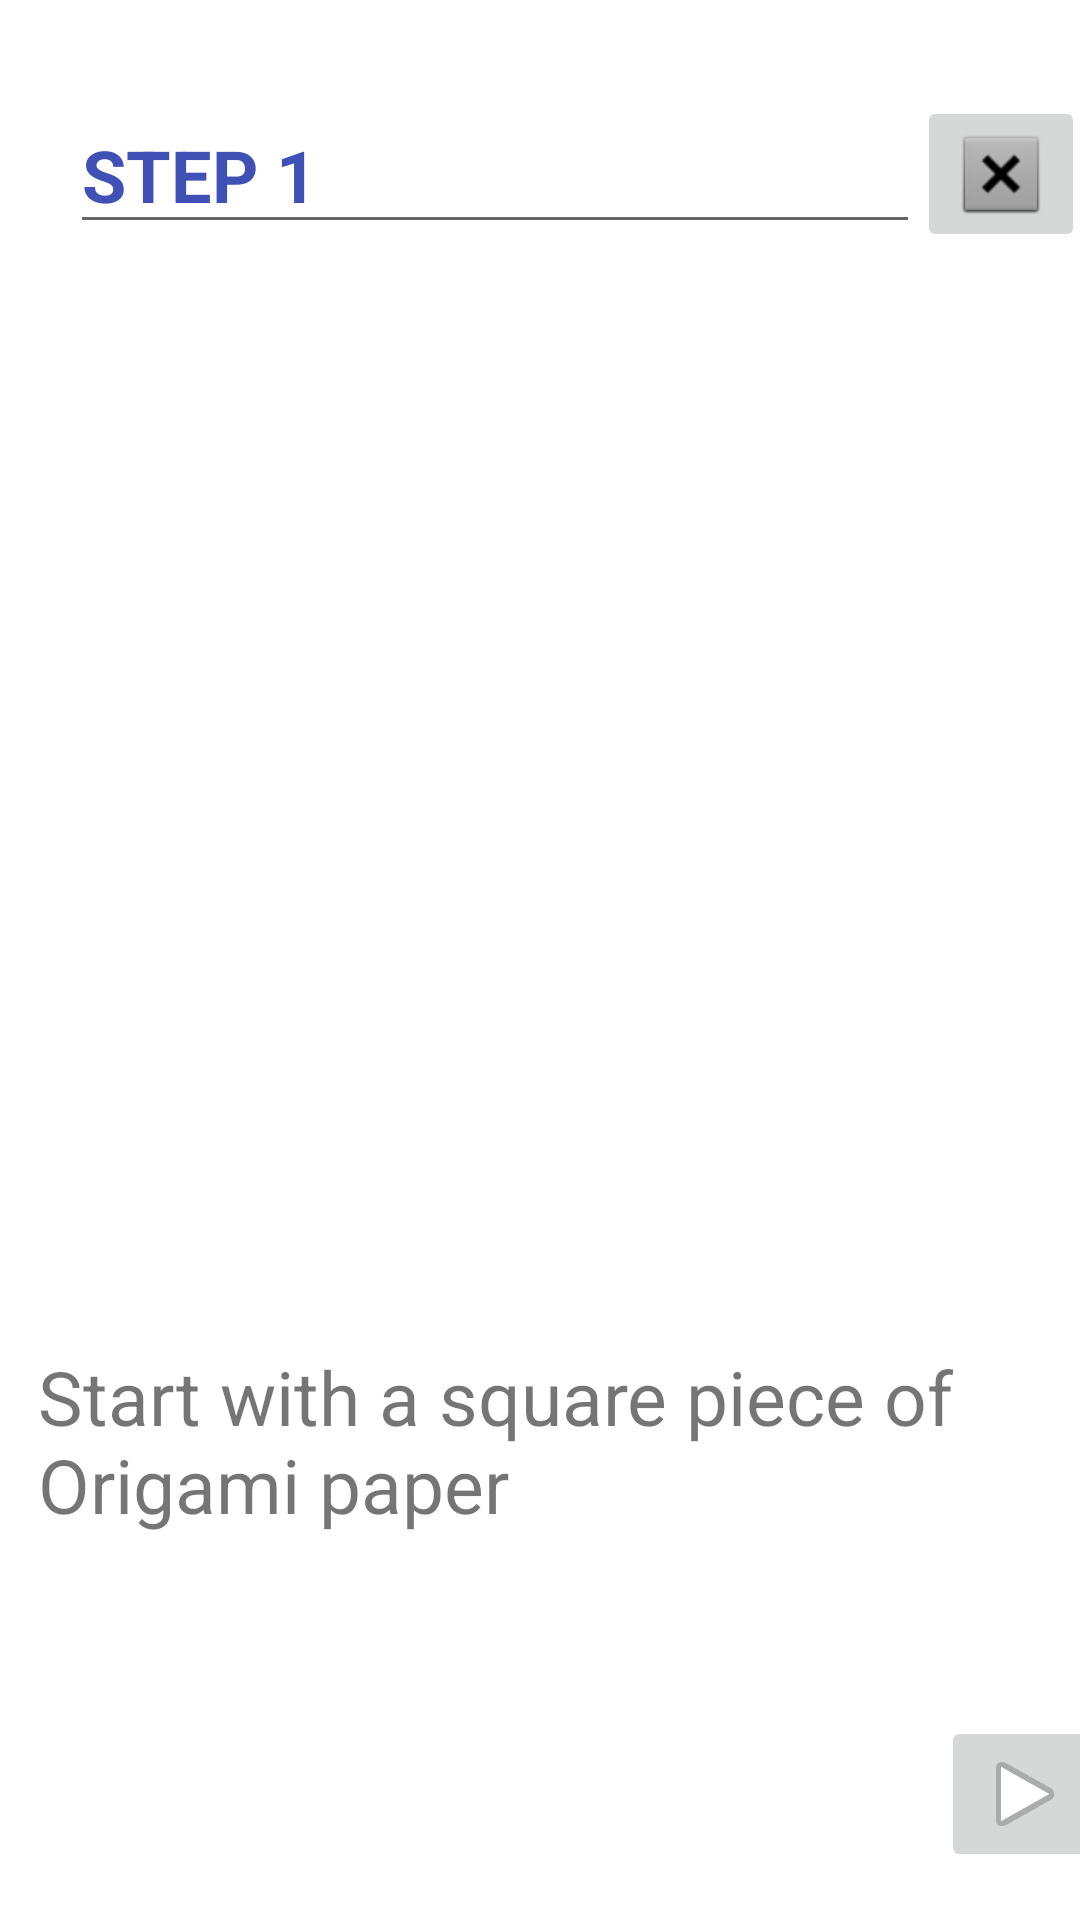

The Android layout XML behind this screen, and the referenced resources:
<!-- AndroidManifest.xml: application theme AppTheme -->
<!-- res/layout/instruction_1.xml -->
<?xml version="1.0" encoding="utf-8"?>
<androidx.constraintlayout.widget.ConstraintLayout xmlns:android="http://schemas.android.com/apk/res/android"
    xmlns:app="http://schemas.android.com/apk/res-auto"
    xmlns:tools="http://schemas.android.com/tools"
    android:id="@+id/linearLayout2"
    android:layout_width="match_parent"
    android:layout_height="match_parent"
    android:orientation="vertical"
    tools:context=".LoginScreen">


    <EditText
        android:id="@+id/editText3"
        android:layout_width="wrap_content"
        android:layout_height="wrap_content"
        android:layout_marginTop="32dp"
        android:ems="10"
        android:inputType="textPersonName"
        android:text="STEP 1"
        android:textColor="#3F51B5"
        android:textSize="24sp"
        android:textStyle="bold"
        app:layout_constraintEnd_toEndOf="parent"
        app:layout_constraintHorizontal_bias="0.304"
        app:layout_constraintStart_toStartOf="parent"
        app:layout_constraintTop_toTopOf="parent" />

    <ImageButton
        android:id="@+id/imageButton"
        android:layout_width="wrap_content"
        android:layout_height="wrap_content"
        android:layout_marginTop="32dp"
        app:layout_constraintEnd_toEndOf="parent"
        app:layout_constraintHorizontal_bias="0.483"
        app:layout_constraintStart_toEndOf="@+id/editText3"
        app:layout_constraintTop_toTopOf="parent"
        app:srcCompat="@android:drawable/btn_dialog" />

    <ImageButton
        android:id="@+id/imageButton2"
        android:layout_width="wrap_content"
        android:layout_height="wrap_content"
        android:layout_marginStart="339dp"
        android:layout_marginEnd="16dp"
        android:layout_marginBottom="16dp"
        app:layout_constraintBottom_toBottomOf="parent"
        app:layout_constraintEnd_toEndOf="parent"
        app:layout_constraintStart_toStartOf="parent"
        app:srcCompat="@android:drawable/ic_media_play" />

    <TextView
        android:id="@+id/textView3"
        android:layout_width="326dp"
        android:layout_height="98dp"
        android:layout_marginStart="38dp"
        android:layout_marginTop="375dp"
        android:layout_marginEnd="47dp"
        android:layout_marginBottom="33dp"
        android:text="Start with a square piece of Origami paper"
        android:textSize="25sp"
        app:layout_constraintBottom_toTopOf="@+id/imageButton2"
        app:layout_constraintEnd_toEndOf="parent"
        app:layout_constraintStart_toStartOf="parent"
        app:layout_constraintTop_toBottomOf="@+id/editText3" />


</androidx.constraintlayout.widget.ConstraintLayout>
<!-- resources referenced by this layout -->
<resources>
  <style name="AppTheme" parent="Theme.MaterialComponents.Light.NoActionBar">
          
          <item name="colorPrimary">@color/colorPrimary</item>
          <item name="colorPrimaryDark">@color/colorPrimaryDark</item>
          <item name="colorAccent">@color/colorAccent</item>
          <item name="windowActionBar">false</item>
          <item name="windowNoTitle">true</item>
  
          <item name="shapeAppearanceSmallComponent">@style/RoundedSmall</item>
          <item name="shapeAppearanceMediumComponent">@style/RoundedMedium</item>
          <item name="shapeAppearanceLargeComponent">@style/RoundedLarge</item>
  
      </style>
  <color name="colorPrimary">#3474B2</color>
  <color name="colorPrimaryDark">#4d4dff</color>
  <color name="colorAccent">#D81B60</color>
  <style name="RoundedSmall" parent="ShapeAppearance.MaterialComponents.SmallComponent">
          <item name="cornerFamily">rounded</item>
          <item name="cornerSize">28dp</item>
      </style>
  <style name="RoundedMedium" parent="ShapeAppearance.MaterialComponents.MediumComponent">
          <item name="cornerFamily">rounded</item>
          <item name="cornerSize">36dp</item>
      </style>
  <style name="RoundedLarge" parent="ShapeAppearance.MaterialComponents.LargeComponent">
          <item name="cornerFamily">rounded</item>
          <item name="cornerSize">36dp</item>
      </style>
</resources>
